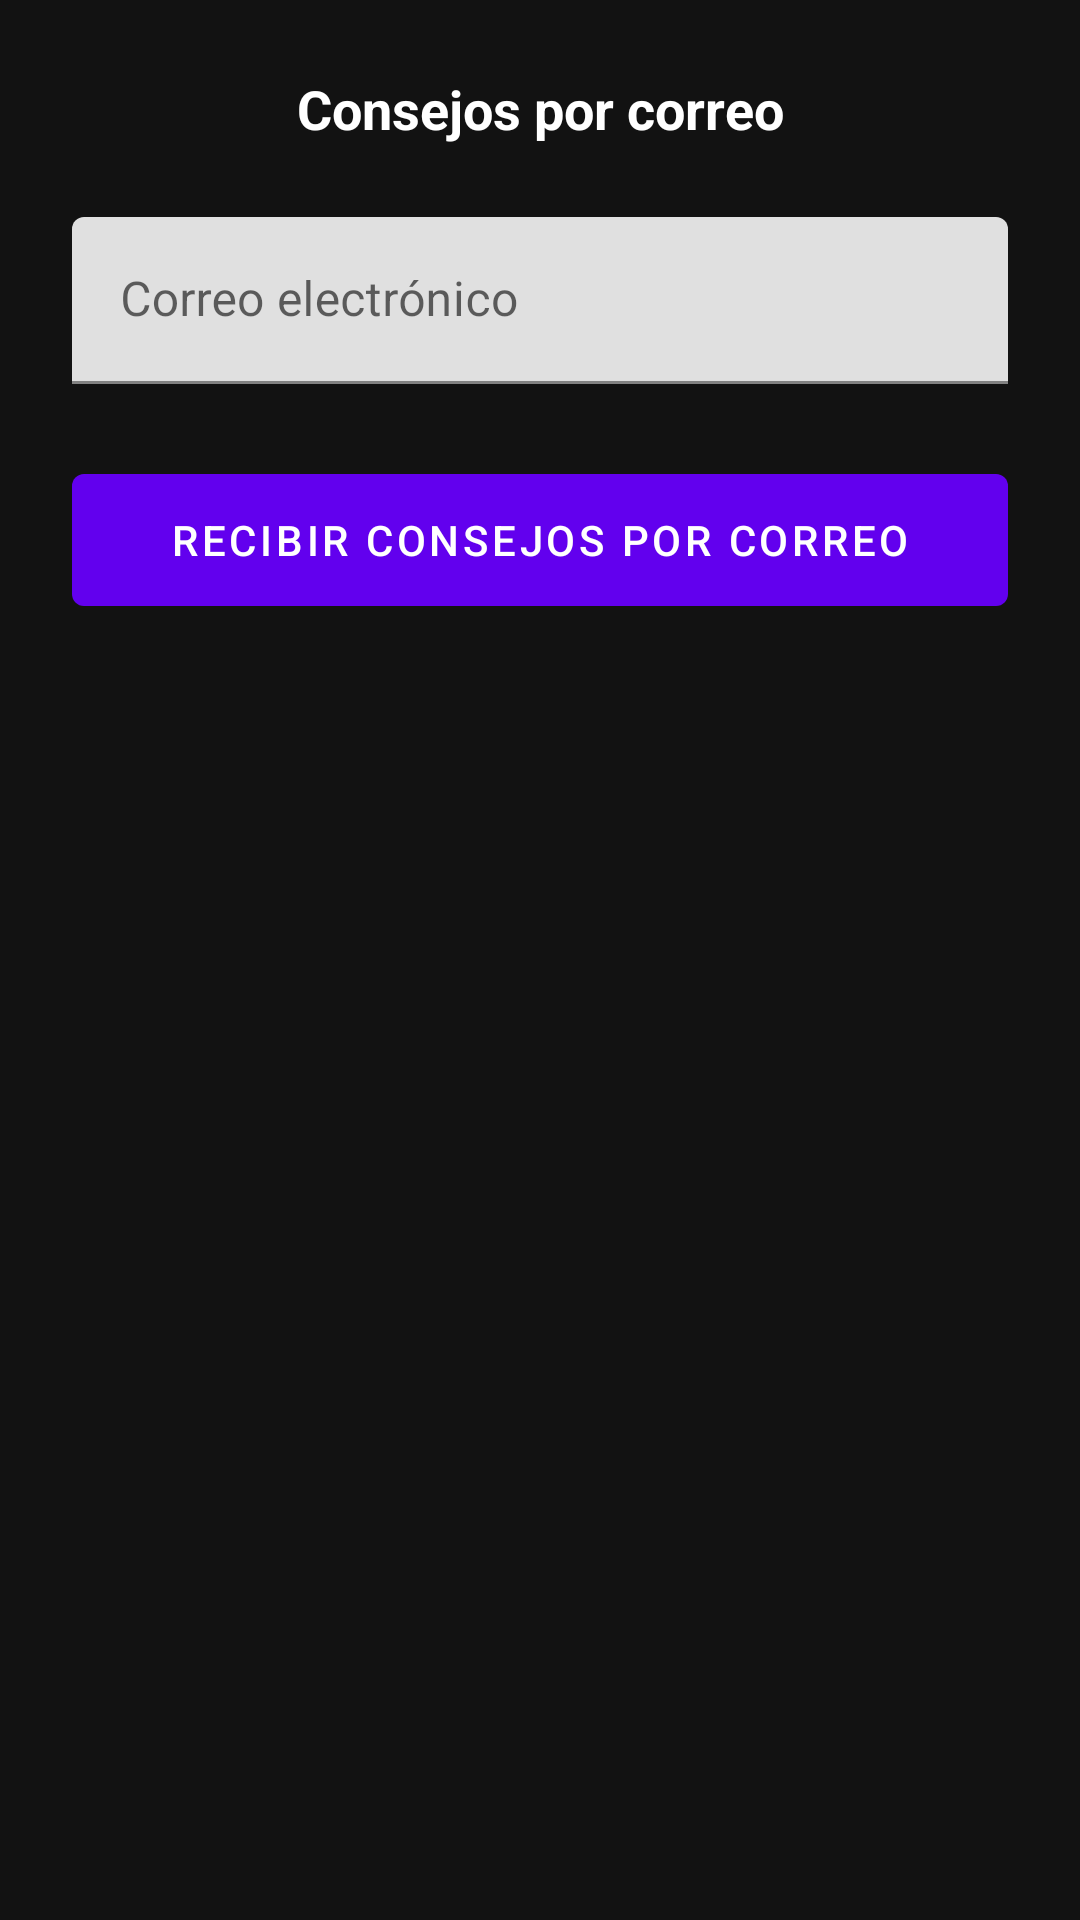

Write the Android layout XML for this screen, with the resource values it uses.
<!-- AndroidManifest.xml: application theme Theme.FitHub360 -->
<!-- res/layout/activity_email_capture.xml -->
<?xml version="1.0" encoding="utf-8"?>
<androidx.constraintlayout.widget.ConstraintLayout xmlns:android="http://schemas.android.com/apk/res/android"
    xmlns:app="http://schemas.android.com/apk/res-auto"
    android:layout_width="match_parent"
    android:layout_height="match_parent"
    android:background="#121212"
    android:padding="@dimen/margin_large">

    <com.google.android.material.textview.MaterialTextView
        android:id="@+id/titleText"
        android:layout_width="wrap_content"
        android:layout_height="wrap_content"
        android:text="Consejos por correo"
        android:textColor="#FFFFFF"
        android:textSize="@dimen/text_large"
        android:textStyle="bold"
        app:layout_constraintTop_toTopOf="parent"
        app:layout_constraintStart_toStartOf="parent"
        app:layout_constraintEnd_toEndOf="parent" />

    <com.google.android.material.textfield.TextInputLayout
        android:id="@+id/emailLayout"
        android:layout_width="match_parent"
        android:layout_height="wrap_content"
        android:layout_marginTop="@dimen/margin_large"
        android:hint="Correo electrónico"
        app:layout_constraintTop_toBottomOf="@id/titleText">

        <com.google.android.material.textfield.TextInputEditText
            android:id="@+id/emailEditText"
            android:layout_width="match_parent"
            android:layout_height="wrap_content"
            android:inputType="textEmailAddress"
            android:textColor="#FFFFFF" />
    </com.google.android.material.textfield.TextInputLayout>

    <com.google.android.material.button.MaterialButton
        android:id="@+id/sendButton"
        android:layout_width="match_parent"
        android:layout_height="@dimen/button_height"
        android:layout_marginTop="@dimen/margin_large"
        android:text="Recibir consejos por correo"
        app:layout_constraintTop_toBottomOf="@id/emailLayout" />

    <ProgressBar
        android:id="@+id/progressBar"
        style="@android:style/Widget.DeviceDefault.Light.ProgressBar.Large"
        android:layout_width="wrap_content"
        android:layout_height="wrap_content"
        android:indeterminate="true"
        android:visibility="gone"
        app:layout_constraintTop_toBottomOf="@id/sendButton"
        app:layout_constraintStart_toStartOf="parent"
        app:layout_constraintEnd_toEndOf="parent"
        android:layout_marginTop="@dimen/margin_medium" />

</androidx.constraintlayout.widget.ConstraintLayout>
<!-- resources referenced by this layout -->
<resources>
  <dimen name="button_height">56dp</dimen>
  <dimen name="margin_large">24dp</dimen>
  <dimen name="margin_medium">16dp</dimen>
  <dimen name="text_large">18sp</dimen>
  <style name="Theme.FitHub360" parent="Theme.MaterialComponents.DayNight.NoActionBar">
          <item name="colorPrimary">@color/primary</item>
          <item name="colorPrimaryVariant">@color/primary_variant</item>
          <item name="colorSecondary">@color/secondary</item>
          <item name="colorSecondaryVariant">@color/secondary_variant</item>
          <item name="android:statusBarColor">?attr/colorPrimaryVariant</item>
          
          <item name="colorSurface">@android:color/white</item>
          <item name="colorError">@color/error</item>
          <item name="android:textColorPrimary">@color/text_primary</item>
          <item name="android:textColorSecondary">@color/text_secondary</item>
          <item name="android:textColorHint">@color/text_hint</item>
          <item name="bottomNavigationStyle">@style/Widget.MaterialComponents.BottomNavigationView</item>
      </style>
  <color name="primary">#FF6200EE</color>
  <color name="primary_variant">#FF3700B3</color>
  <color name="secondary">#FF03DAC5</color>
  <color name="secondary_variant">#FF018786</color>
  <color name="error">#FFB00020</color>
  <color name="text_primary">#FF000000</color>
  <color name="text_secondary">#66000000</color>
  <color name="text_hint">#42000000</color>
</resources>
